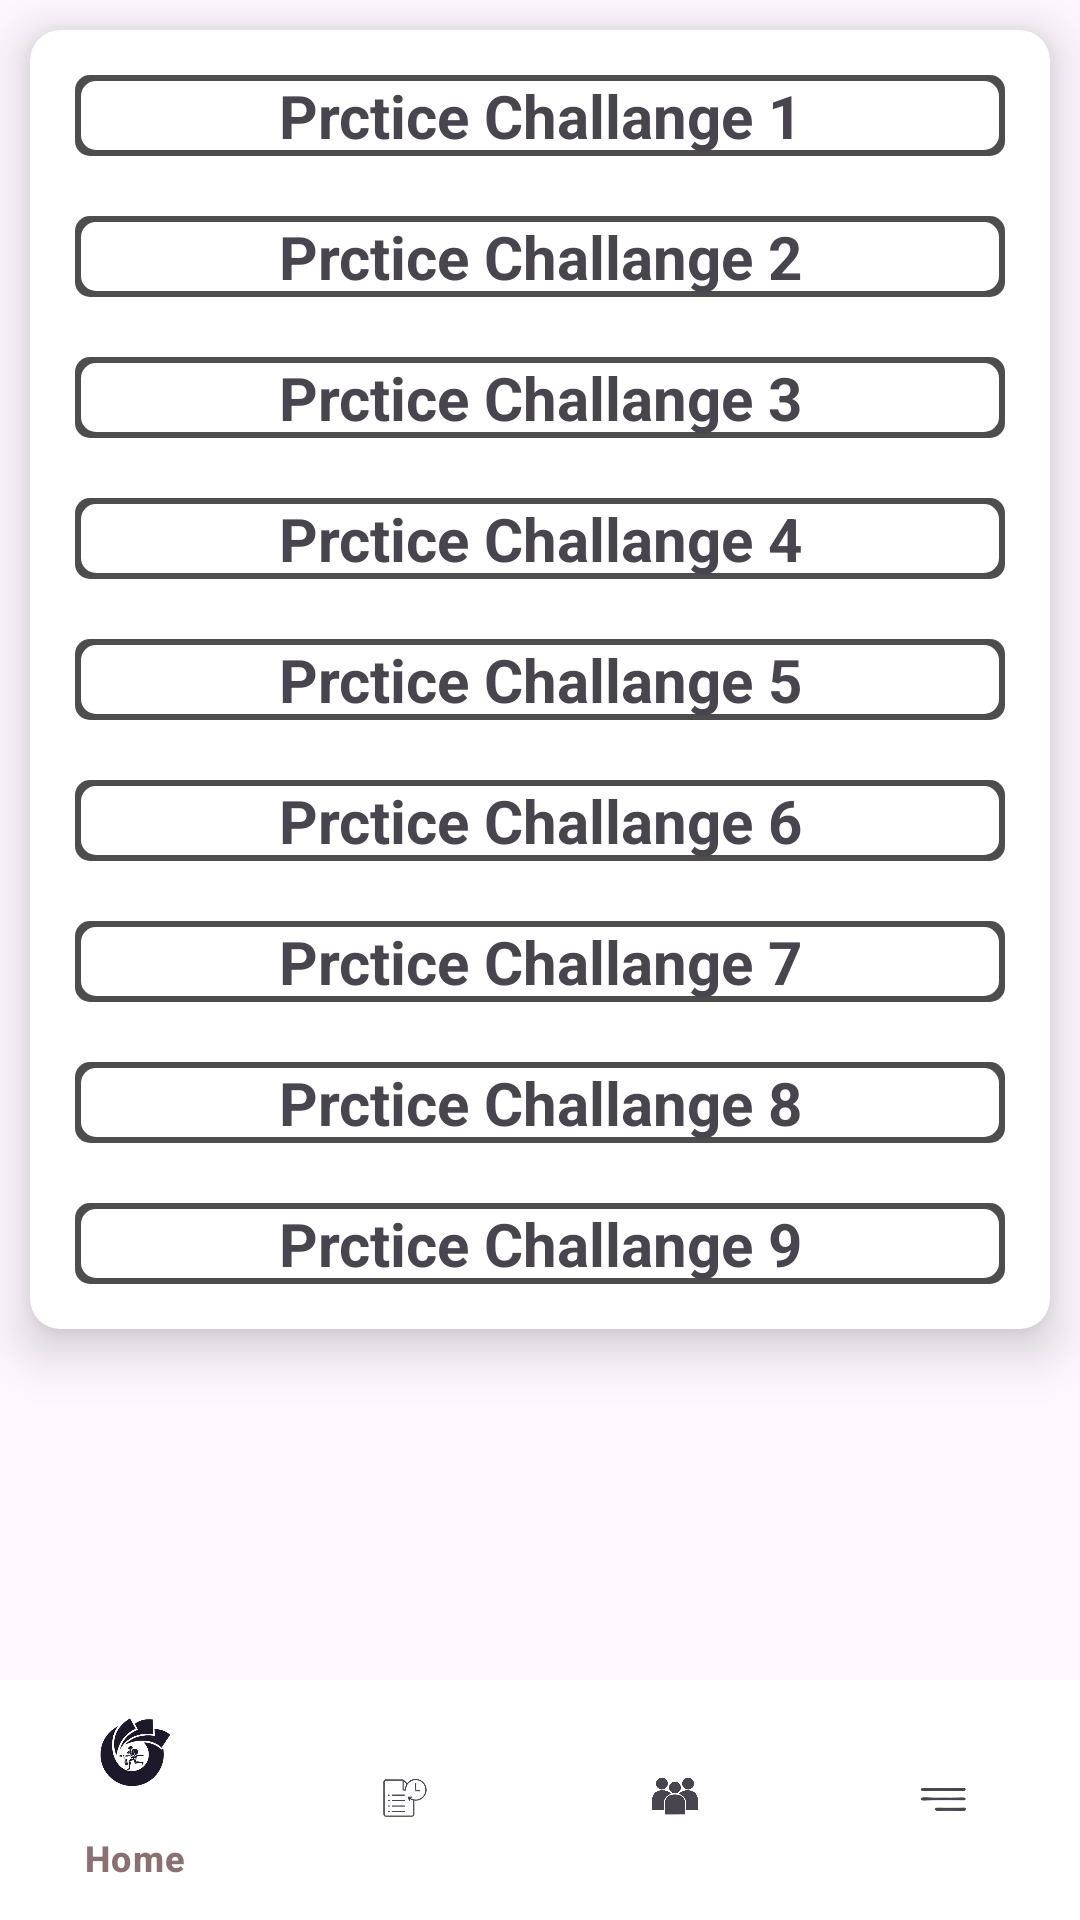

Android layout source for this screen:
<!-- AndroidManifest.xml: application theme Theme.Seasson1AllClassAndPractice -->
<!-- res/layout/activity_main.xml -->
<?xml version="1.0" encoding="utf-8"?>
<RelativeLayout xmlns:android="http://schemas.android.com/apk/res/android"
    xmlns:app="http://schemas.android.com/apk/res-auto"
    xmlns:tools="http://schemas.android.com/tools"
    android:layout_width="match_parent"
    android:layout_height="match_parent"
    tools:context=".MainActivity"
    android:orientation="vertical"
    >

    <androidx.cardview.widget.CardView
        android:layout_width="match_parent"
        android:layout_height="wrap_content"
        android:layout_margin="10dp"
        app:cardCornerRadius="10dp"
        app:cardElevation="10dp"
        android:elevation="10dp"
        >

    <LinearLayout
        android:layout_width="match_parent"
        android:layout_height="wrap_content"
        android:orientation="vertical"
        android:layout_margin="5dp"
        >


        <TextView
            android:id="@+id/pc1"
            android:layout_width="match_parent"
            android:layout_height="wrap_content"
            android:text="Prctice Challange 1"
            android:textSize="20sp"
            android:textStyle="bold"
            android:background="@drawable/marque_bg"
            android:gravity="center"
            android:layout_margin="10dp"
            />

            <TextView
                android:id="@+id/pc2"
                android:layout_width="match_parent"
                android:layout_height="wrap_content"
                android:text="Prctice Challange 2"
                android:textSize="20sp"
                android:textStyle="bold"
                android:background="@drawable/marque_bg"
                android:gravity="center"
                android:layout_margin="10dp"
                />

            <TextView
                android:id="@+id/pc3"
                android:layout_width="match_parent"
                android:layout_height="wrap_content"
                android:text="Prctice Challange 3"
                android:textSize="20sp"
                android:textStyle="bold"
                android:background="@drawable/marque_bg"
                android:gravity="center"
                android:layout_margin="10dp"
                />

            <TextView
                android:id="@+id/pc4"
                android:layout_width="match_parent"
                android:layout_height="wrap_content"
                android:text="Prctice Challange 4"
                android:textSize="20sp"
                android:textStyle="bold"
                android:background="@drawable/marque_bg"
                android:gravity="center"
                android:layout_margin="10dp"
                />

            <TextView
                android:id="@+id/pc5"
                android:layout_width="match_parent"
                android:layout_height="wrap_content"
                android:text="Prctice Challange 5"
                android:textSize="20sp"
                android:textStyle="bold"
                android:background="@drawable/marque_bg"
                android:gravity="center"
                android:layout_margin="10dp"
                />
            <TextView
                android:id="@+id/pc6"
                android:layout_width="match_parent"
                android:layout_height="wrap_content"
                android:text="Prctice Challange 6"
                android:textSize="20sp"
                android:textStyle="bold"
                android:background="@drawable/marque_bg"
                android:gravity="center"
                android:layout_margin="10dp"
                />
            <TextView
                android:id="@+id/pc7"
                android:layout_width="match_parent"
                android:layout_height="wrap_content"
                android:text="Prctice Challange 7"
                android:textSize="20sp"
                android:textStyle="bold"
                android:background="@drawable/marque_bg"
                android:gravity="center"
                android:layout_margin="10dp"
                />
            <TextView
                android:id="@+id/pc8"
                android:layout_width="match_parent"
                android:layout_height="wrap_content"
                android:text="Prctice Challange 8"
                android:textSize="20sp"
                android:textStyle="bold"
                android:background="@drawable/marque_bg"
                android:gravity="center"
                android:layout_margin="10dp"

                />
        <TextView
            android:id="@+id/pc9"
            android:layout_width="match_parent"
            android:layout_height="wrap_content"
            android:text="Prctice Challange 9"
            android:textSize="20sp"
            android:textStyle="bold"
            android:background="@drawable/marque_bg"
            android:gravity="center"
            android:layout_margin="10dp"
            />










    </LinearLayout>

    </androidx.cardview.widget.CardView>



    

        <com.google.android.material.bottomnavigation.BottomNavigationView
            android:id="@+id/bottomNavigationView"
            android:layout_width="wrap_content"
            android:layout_height="wrap_content"
            android:layout_alignParentBottom="true"
            app:menu="@menu/menu_navi_item"
            app:itemTextColor="#8A7070"
            android:background="@color/white"
            >

        </com.google.android.material.bottomnavigation.BottomNavigationView>

    




</RelativeLayout>
<!-- resources referenced by this layout -->
<resources>
  <!-- drawable marque_bg (drawable) -->
  <?xml version="1.0" encoding="utf-8"?>
  <layer-list xmlns:android="http://schemas.android.com/apk/res/android" >
  
  
      <item>
          <shape android:shape="rectangle" >
              <solid android:color="#B2000000" />
              <corners android:radius="5dp" />
          </shape>
      </item>
  
  
      <item
          android:bottom="2dp"
          android:left="2dp"
          android:right="2dp"
          android:top="2dp">
  
  
          <shape android:shape="rectangle" >
              <solid android:color="#FFFFFF" />
              <corners android:radius="5dp" />
          </shape>
  
          <shape android:shape="rectangle"  >
              <corners android:radius="5dip" />
              <stroke android:width="0dip"
                  android:color="#10000000" />
  
  
          </shape>
  
  
      </item>
  
  </layer-list>
  <style name="Theme.Seasson1AllClassAndPractice" parent="Base.Theme.Seasson1AllClassAndPractice" />
  <style name="Base.Theme.Seasson1AllClassAndPractice" parent="Theme.Material3.DayNight.NoActionBar">
          
          
      </style>
  <!-- not gathered from this repository: default colours our renderer supplied (Android Studio template values) -->
  <color name="white">#FFFFFFFF</color>
</resources>
